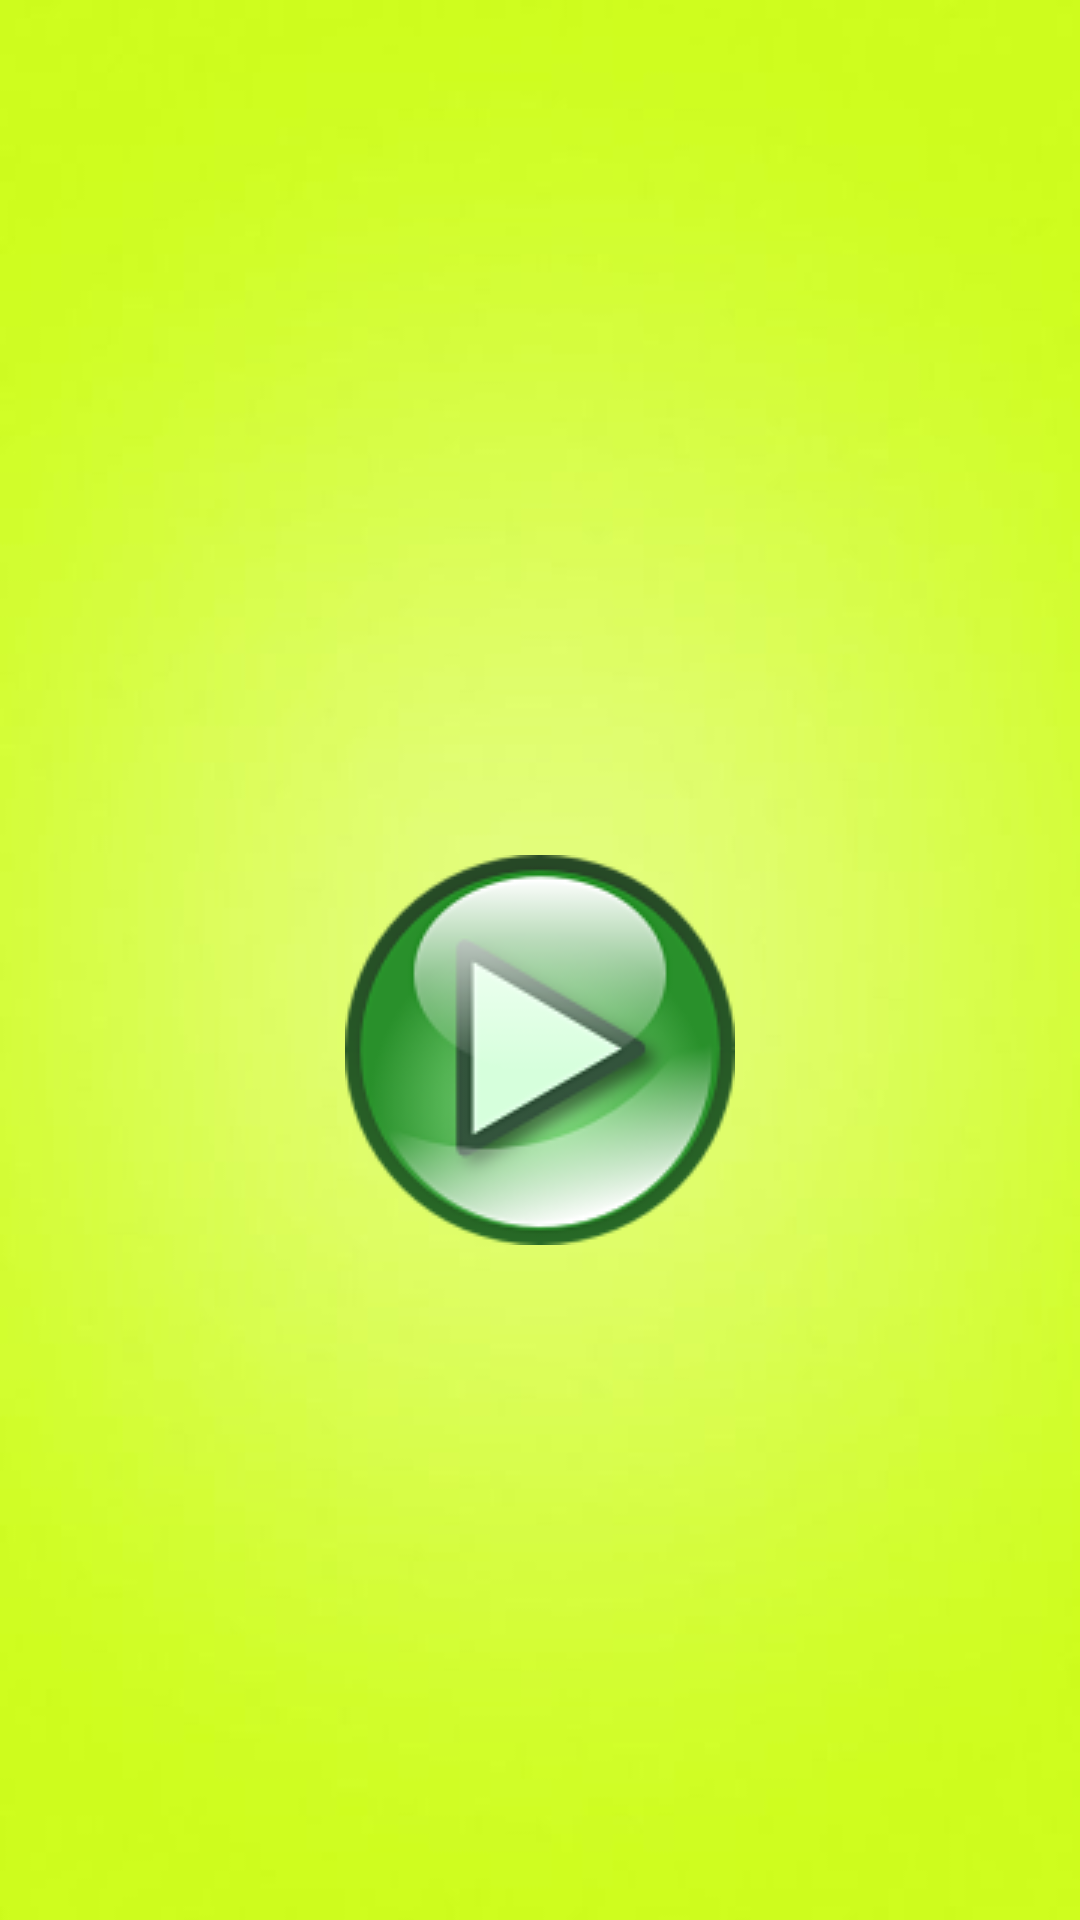

Here is an Android app screen rendered from its layout file. Give the layout XML and the strings, colors and styles it references.
<!-- AndroidManifest.xml: application theme AppTheme -->
<!-- res/layout/fragment_crono.xml -->
<?xml version="1.0" encoding="utf-8"?>
<LinearLayout xmlns:android="http://schemas.android.com/apk/res/android"
    android:orientation="vertical" android:layout_width="match_parent"
    android:layout_height="match_parent"
    android:background="@drawable/fondocrono"
    android:gravity="center">

    <TextView
        android:id="@+id/timeDificultad"
        android:layout_width="wrap_content"
        android:layout_height="wrap_content"
        android:layout_marginLeft="10dp"
        android:layout_marginRight="10dp"
        android:textSize="30dp"
        android:textAlignment="center"
        android:layout_marginBottom="20dp" />

    <ImageButton
        android:id="@+id/botonCrono"
        android:layout_gravity="center"
        android:layout_width="wrap_content"
        android:layout_height="wrap_content"
        android:background="@drawable/start_opt"/>

</LinearLayout>
<!-- resources referenced by this layout -->
<resources>
  <!-- drawable fondocrono: jpg bitmap (drawable, 6653 bytes) -->
  <!-- drawable start_opt: png bitmap (drawable, 17615 bytes) -->
  <style name="AppTheme" parent="Theme.AppCompat.Light.DarkActionBar">
          
          <item name="colorPrimary">@color/colorPrimary</item>
          <item name="colorPrimaryDark">@color/colorPrimaryDark</item>
          <item name="colorAccent">@color/colorAccent</item>
      </style>
  <!-- not gathered from this repository: default colours our renderer supplied (Android Studio template values) -->
  <color name="colorPrimary">#FF6200EE</color>
  <color name="colorPrimaryDark">#FF3700B3</color>
  <color name="colorAccent">#FF03DAC5</color>
</resources>
